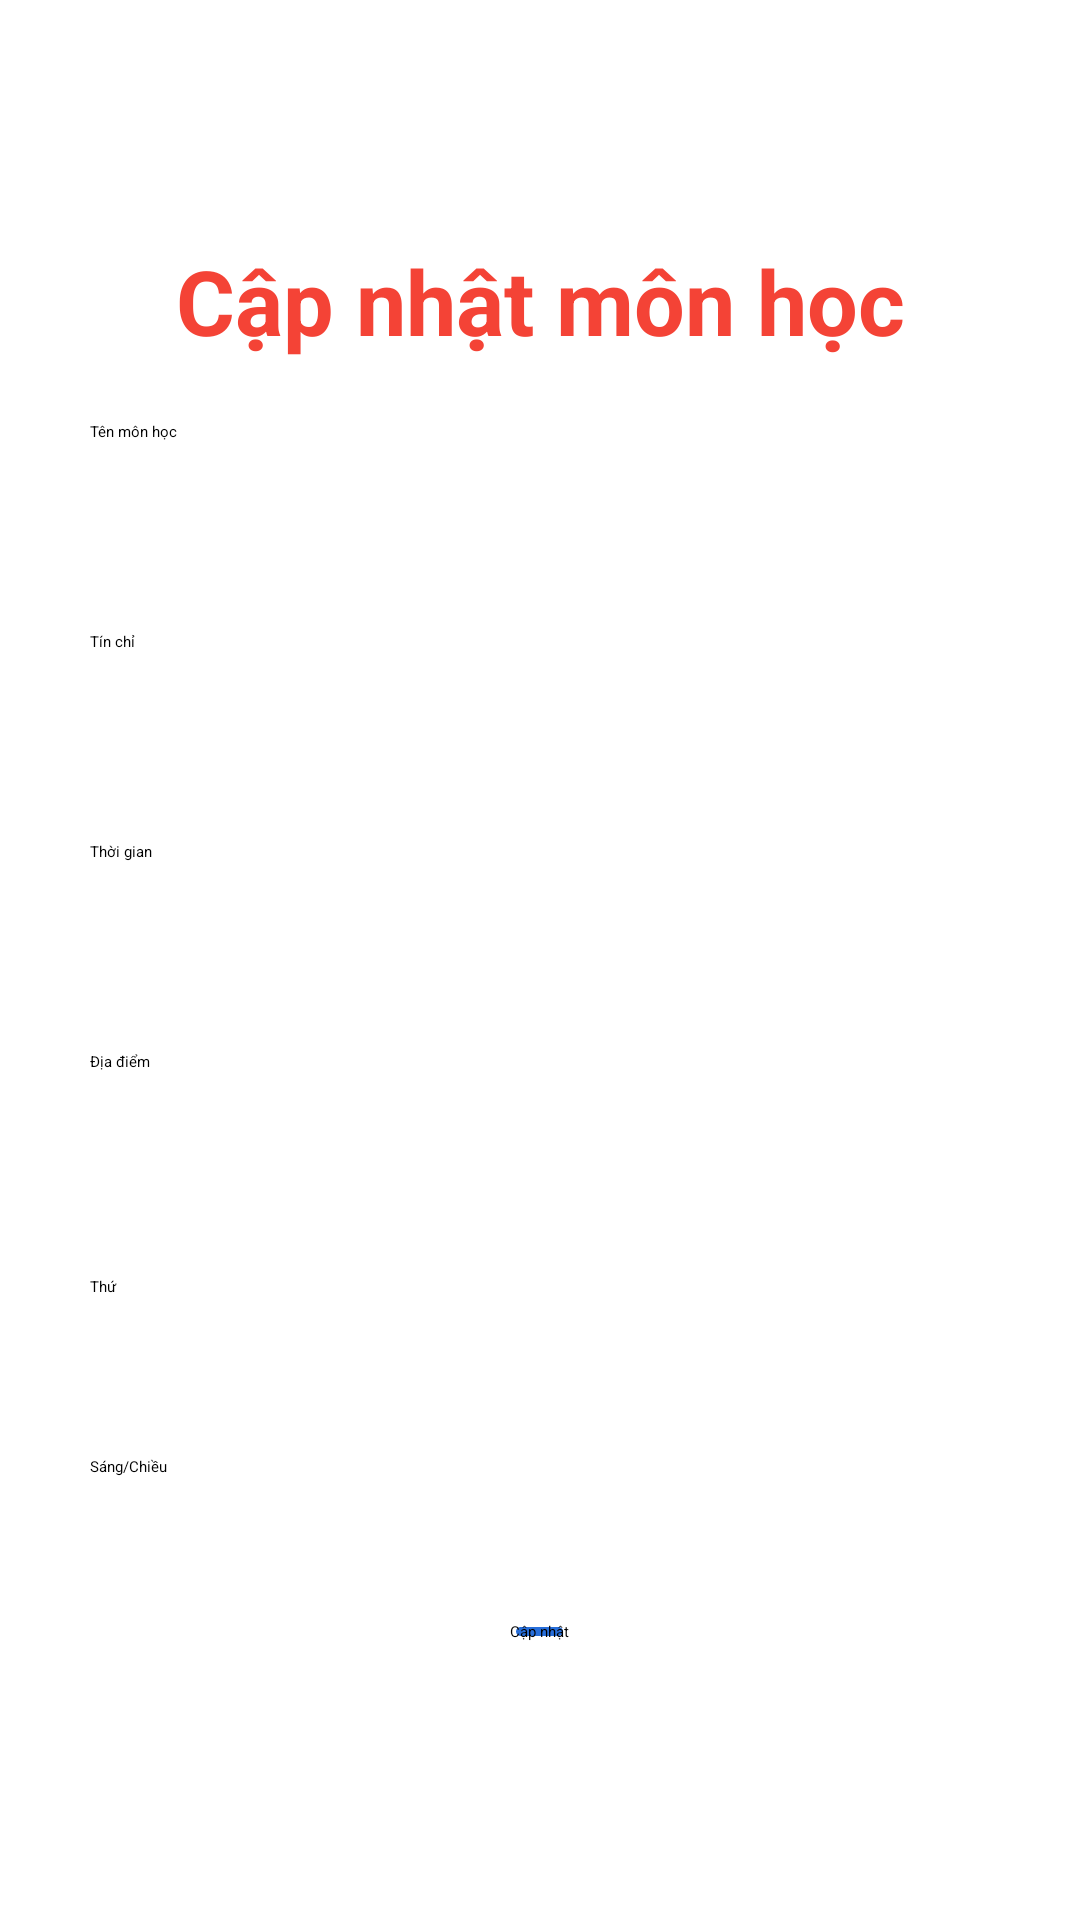

Write the Android layout XML for this screen, with the resource values it uses.
<!-- AndroidManifest.xml: application theme Theme.QLSinhVien -->
<!-- res/layout/activity_update_subject.xml -->
<?xml version="1.0" encoding="utf-8"?>
<LinearLayout xmlns:android="http://schemas.android.com/apk/res/android"
    xmlns:app="http://schemas.android.com/apk/res-auto"
    xmlns:tools="http://schemas.android.com/tools"
    android:layout_width="match_parent"
    android:layout_height="match_parent"
    android:orientation="vertical"
    tools:context=".ActivityAddSubjects">

    <TextView
        android:layout_marginTop="80dp"
        android:textColor="#F44336"
        android:textStyle="bold"
        android:textSize="30sp"
        android:gravity="center"
        android:text="Cập nhật môn học"
        android:layout_width="match_parent"
        android:layout_height="wrap_content"></TextView>
    <EditText
        android:id="@+id/EditTextUpdateSubjectTitle"
        android:layout_marginTop="20dp"
        android:layout_gravity="center"
        android:hint="Tên môn học"
        android:layout_width="300dp"
        android:layout_height="60dp"></EditText>
    <EditText
        android:inputType="number"
        android:id="@+id/EditTextUpdateCredits"
        android:layout_marginTop="10dp"
        android:layout_gravity="center"
        android:hint="Tín chỉ"
        android:layout_width="300dp"
        android:layout_height="60dp"></EditText>
    <EditText
        android:id="@+id/EditTextUpdateTime"
        android:layout_marginTop="10dp"
        android:layout_gravity="center"
        android:hint="Thời gian"
        android:layout_width="300dp"
        android:layout_height="60dp"></EditText>
    <EditText
        android:id="@+id/EditTextUpdatePlace"
        android:layout_marginTop="10dp"
        android:layout_gravity="center"
        android:hint="Địa điểm"
        android:layout_width="300dp"
        android:layout_height="60dp"></EditText>

    <LinearLayout
        android:layout_width="300dp"
        android:layout_height="60dp"
        android:orientation="horizontal"
        android:weightSum="10"
        android:layout_gravity="center">

        <EditText
            android:id="@+id/EditTextUpdateThu"
            android:hint="Thứ"
            android:layout_marginTop="10dp"
            android:layout_gravity="center"
            android:layout_weight="6"
            android:layout_height="match_parent"
            android:layout_width="0dp"></EditText>

        <Spinner
            android:id="@+id/spinnerud_ngaytrongtuan"
            android:layout_width="0dp"
            android:layout_weight="4"
            android:layout_height="match_parent" />

    </LinearLayout>

    <LinearLayout
        android:layout_width="300dp"
        android:layout_height="60dp"
        android:orientation="horizontal"
        android:weightSum="10"
        android:layout_gravity="center">

        <EditText
            android:id="@+id/EditTextUpdateBuoi"
            android:hint="Sáng/Chiều"
            android:layout_marginTop="10dp"
            android:layout_gravity="center"
            android:layout_weight="6"
            android:layout_height="match_parent"
            android:layout_width="0dp"></EditText>

        <Spinner
            android:id="@+id/spinnerud_buoitrongngay"
            android:layout_width="0dp"
            android:layout_weight="4"
            android:layout_height="match_parent" />

    </LinearLayout>

    <Button
        android:id="@+id/buttonUpdateSubject"
        android:layout_width="wrap_content"
        android:layout_height="wrap_content"
        android:layout_gravity="center"
        android:layout_marginTop="10dp"
        android:background="@drawable/custom_button"
        android:text="Cập nhật"></Button>

</LinearLayout>
<!-- resources referenced by this layout -->
<resources>
  <!-- drawable custom_button (drawable) -->
  <?xml version="1.0" encoding="utf-8"?>
  <shape xmlns:android="http://schemas.android.com/apk/res/android">
  
      <solid android:color="#276EDA"/>
      <corners android:radius="30dp"/>
      <stroke android:width="2dp"
          android:color="@android:color/white"/>
  </shape>
</resources>
